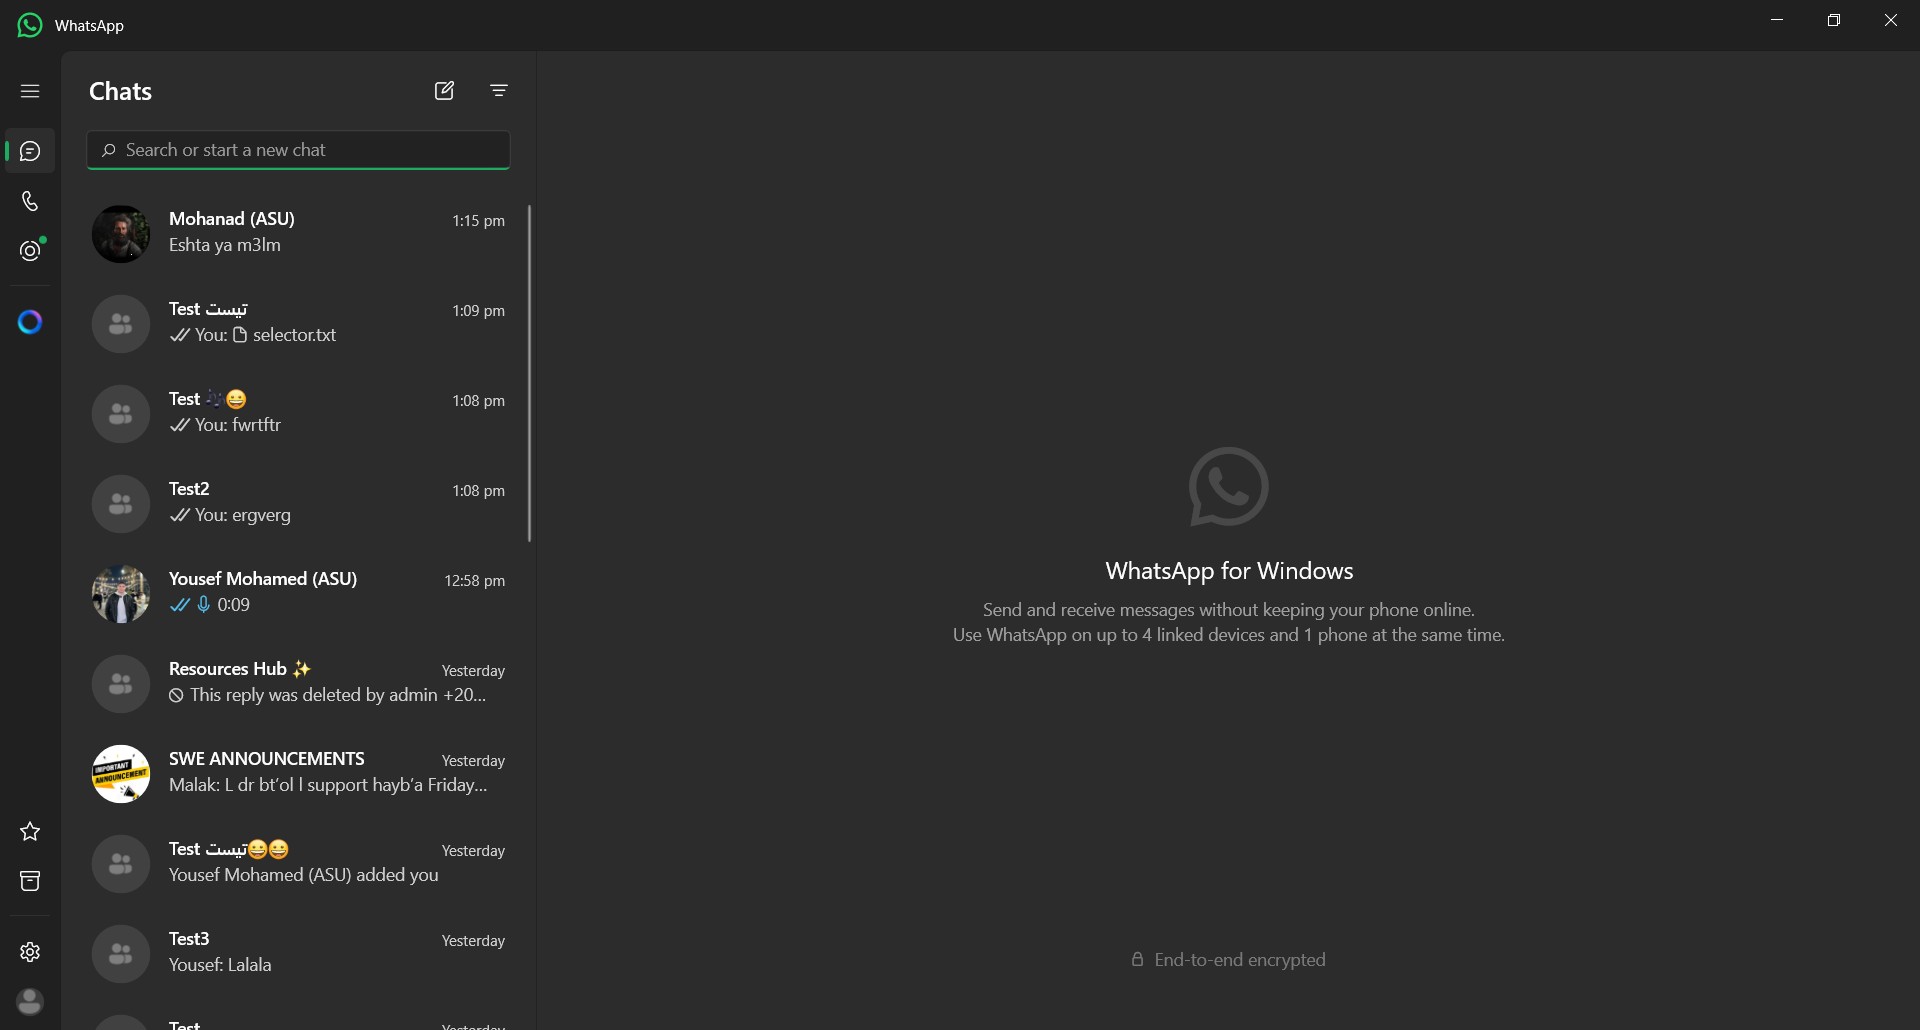
Workflow: Check for Unread Messages

Step 1: WhatsApp in window 'WhatsApp' (applicationframehost.exe)

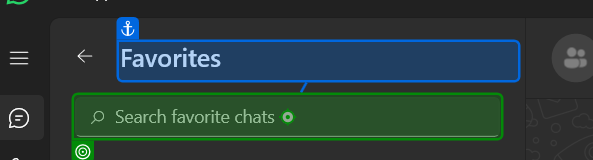
Step 2: type "%[d(ctrl)]v[u(ctrl)]"

Step 3: type "%[k(Down)][k(Enter)]" (same screen as step 2)

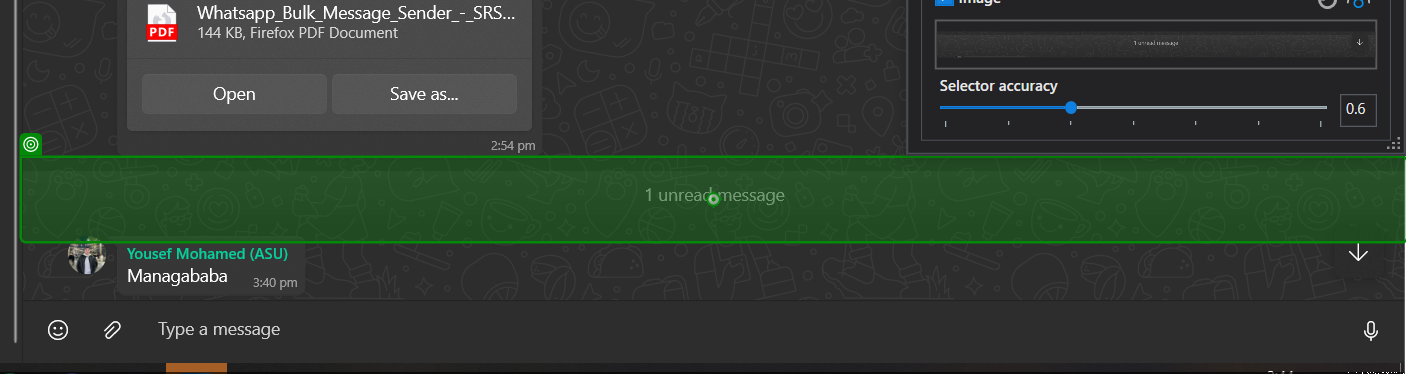
Step 4: check